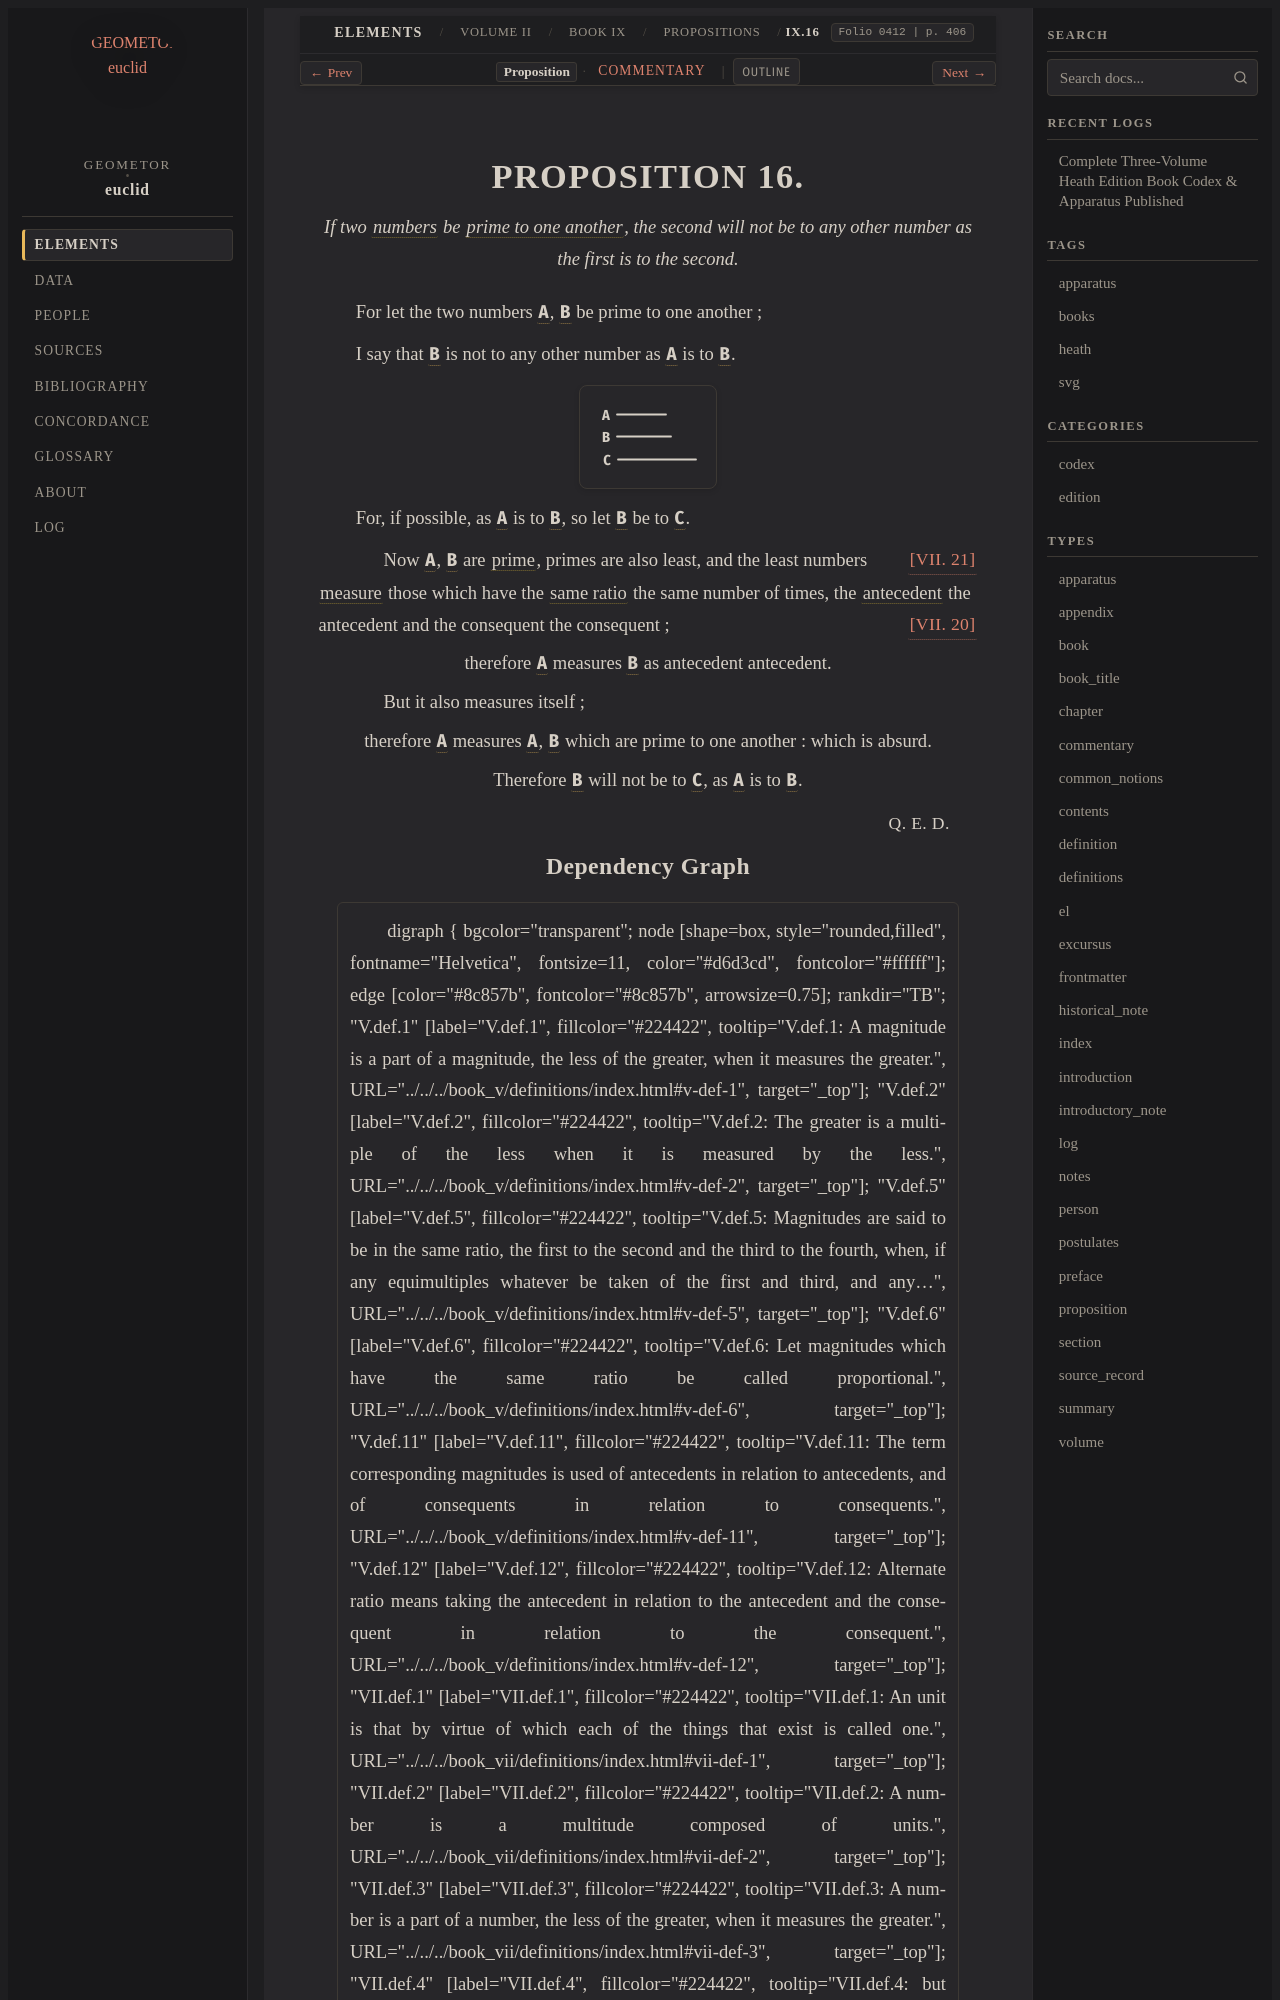

repository: geometor/euclid · page: heath/volume_II/book_ix/propositions/16/index.html · generator: sphinx

:canonical_id: IX.16
:volume: II
:book: IX
:proposition: 16
:type: proposition
:title: Proposition IX.16
:folios: 0412
:folio: 0412
:page: 406
:pages: 406
:dependencies: VII.def.2, VII.def.11, VII.def.12, VII.20, VII.21

.. _IX.16:

.. _folio-ii-0412:

.. folio:: 0412
   :page: 406

PROPOSITION 16.
===============

.. enunciation::

   If two :term:`numbers <number>` be :term:`prime to one another <prime-to-one-another>`, the second will not be to any other number as the first is to the second.

For let the two numbers :g:`A <0412.g1:A>`, :g:`B <0412.g1:B>` be prime to one another ;

I say that :g:`B <0412.g1:B>` is not to any other number as :g:`A <0412.g1:A>` is to :g:`B <0412.g1:B>`.

.. picture:: 0412.g1.svg
   :alt: Proposition 16

For, if possible, as :g:`A <0412.g1:A>` is to :g:`B <0412.g1:B>`, so let :g:`B <0412.g1:B>` be to :g:`C <0412.g1:C>`.

.. subclause::

   Now :g:`A <0412.g1:A>`, :g:`B <0412.g1:B>` are :term:`prime <prime-number>`, primes are also least, :just:`[VII. 21] <VII.21>` and the least numbers :term:`measure <part-aliquot>` those which have the :term:`same ratio <in-the-same-ratio>` the same number of times, the :term:`antecedent <corresponding-magnitudes>` the antecedent and the consequent the consequent ; :just:`[VII. 20] <VII.20>`

.. assertion::

   therefore :g:`A <0412.g1:A>` measures :g:`B <0412.g1:B>` as antecedent antecedent.

.. subclause::

   But it also measures itself ;

.. assertion::

   therefore :g:`A <0412.g1:A>` measures :g:`A <0412.g1:A>`, :g:`B <0412.g1:B>` which are prime to one another : which is absurd.

.. assertion::

   Therefore :g:`B <0412.g1:B>` will not be to :g:`C <0412.g1:C>`, as :g:`A <0412.g1:A>` is to :g:`B <0412.g1:B>`.

.. qed::

   :just:`Q. E. D.`
